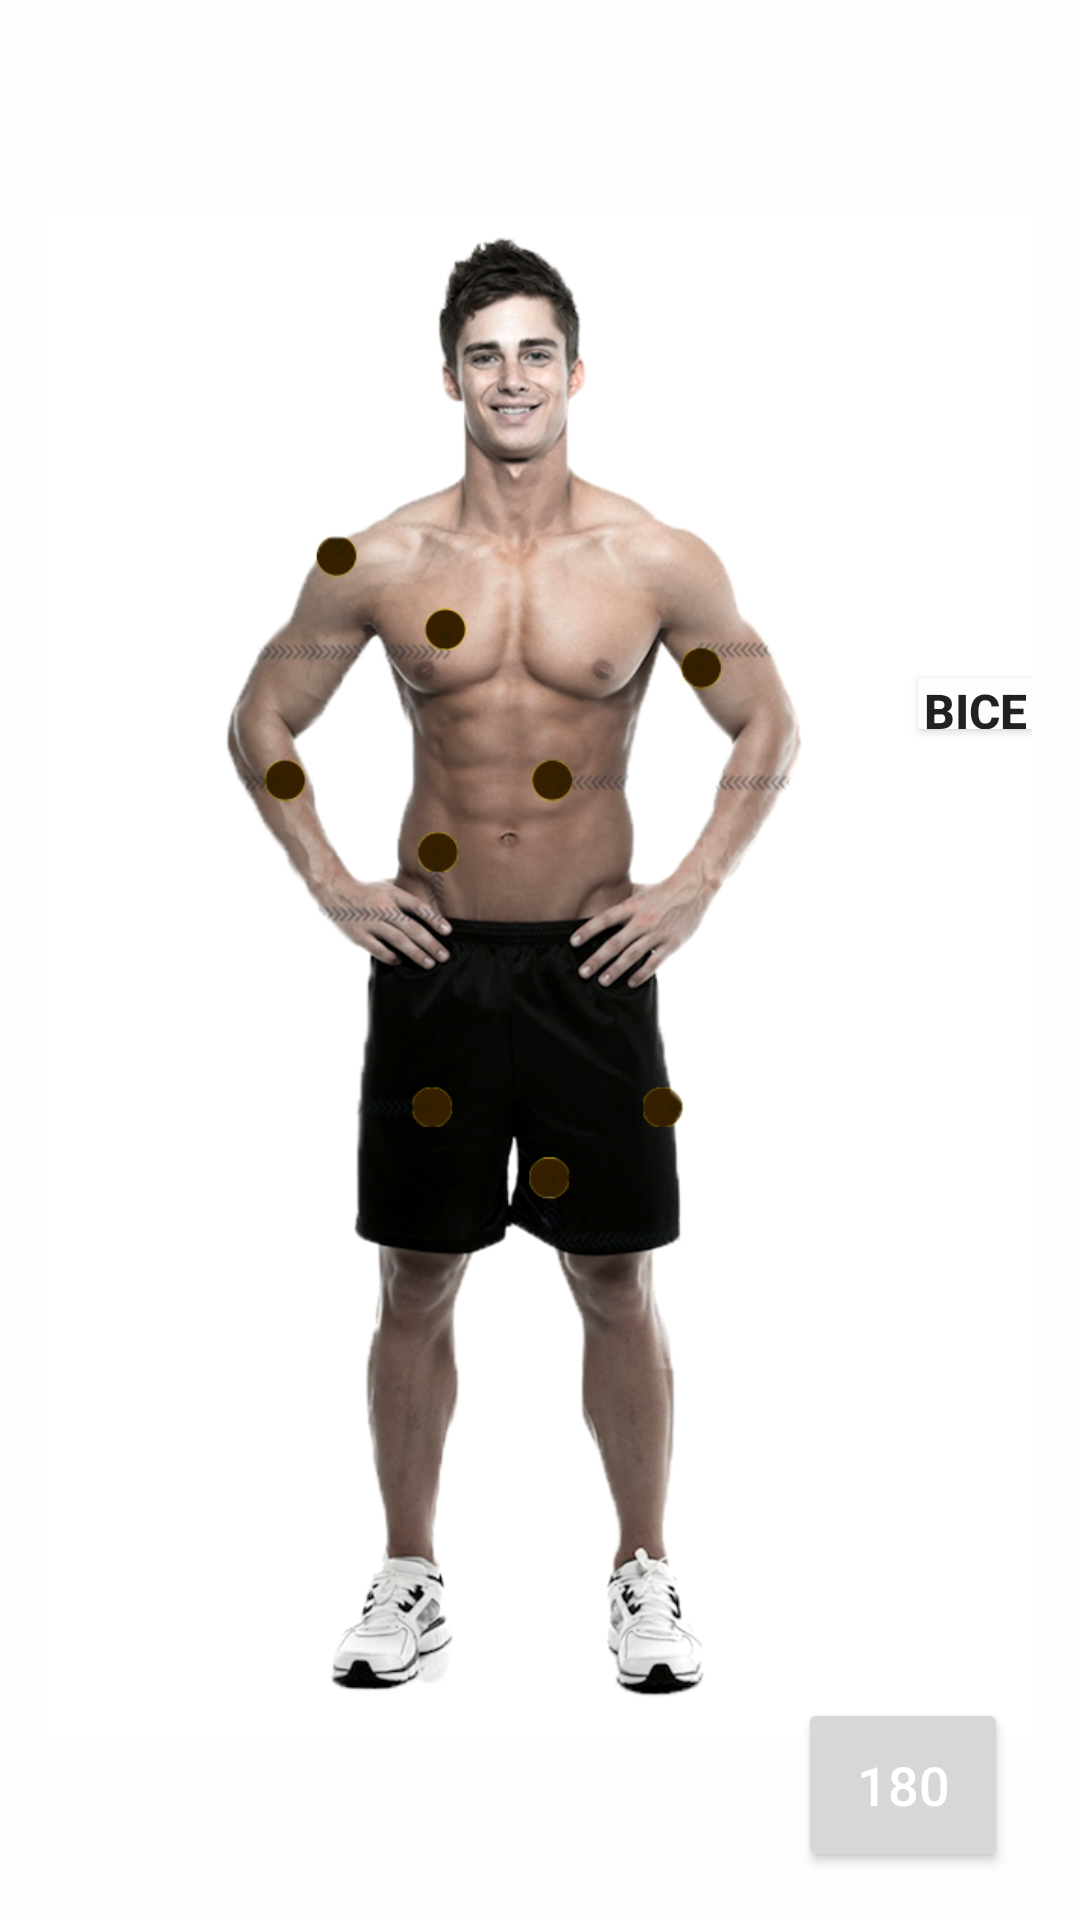

Write the Android layout XML for this screen, with the resource values it uses.
<!-- AndroidManifest.xml: application theme Theme.FitnessandHealth -->
<!-- res/layout/workouts.xml -->
<?xml version="1.0" encoding="utf-8"?>
<RelativeLayout xmlns:android="http://schemas.android.com/apk/res/android"
    android:layout_width="match_parent"
    android:layout_height="match_parent"
    android:paddingBottom="16dp"
    android:paddingLeft="16dp"
    android:paddingRight="16dp"
    android:paddingTop="16dp"
    android:background="#fefdfd">
    <ImageView
        android:id="@+id/frontView"
        android:layout_width="900dp"
        android:layout_height="2500dp"
        android:src="@drawable/front1"
        android:layout_centerHorizontal="true"
        android:layout_marginTop="10dp"
        />

    <Button
        android:id="@+id/btn_6"
        android:layout_width="70dp"
        android:layout_height="70dp"
        android:layout_marginLeft="250dp"
        android:layout_marginTop="550dp"
        android:text="180"
        android:textColor="@color/white"
        android:textSize="18dp" />

    <Button
        android:id="@+id/exc1"
        android:text="BICEPS"
        android:textSize="16dp"
        android:textColor="@color/primary"
        android:background="#fefdfd"
        android:textStyle="bold"
        android:layout_marginStart="290dp"
        android:layout_marginTop="210dp"
        android:layout_width="70dp"
        android:layout_height="17dp"

        />










</RelativeLayout>
<!-- resources referenced by this layout -->
<resources>
  <!-- drawable front1: png bitmap (drawable-v24, 260246 bytes) -->
  <style name="Theme.FitnessandHealth" parent="Theme.AppCompat.DayNight.NoActionBar">
          
          <item name="colorPrimary">@color/purple_500</item>
          <item name="colorPrimaryVariant">@color/purple_700</item>
          <item name="colorOnPrimary">@color/white</item>
          
          <item name="colorSecondary">@color/teal_200</item>
          <item name="colorSecondaryVariant">@color/teal_700</item>
          <item name="colorOnSecondary">@color/black</item>
          
          <item name="android:statusBarColor">?attr/colorPrimaryVariant</item>
          
      </style>
  <!-- not gathered from this repository: default colours our renderer supplied (Android Studio template values) -->
  <color name="purple_500">#FF6200EE</color>
  <color name="purple_700">#FF3700B3</color>
  <color name="teal_200">#FF03DAC5</color>
  <color name="teal_700">#FF018786</color>
  <color name="black">#FF000000</color>
  <color name="white">#FFFFFFFF</color>
</resources>
